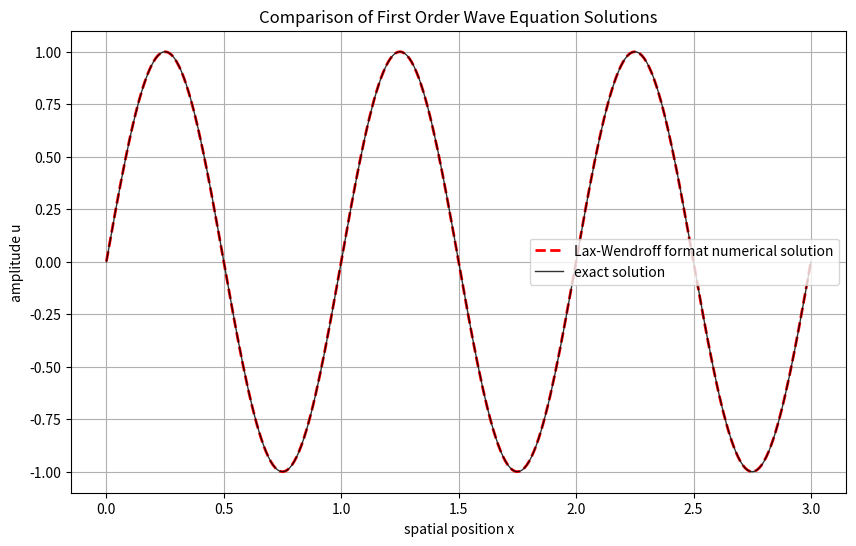

Python code for this plot:
import numpy as np
import matplotlib.pyplot as plt

#参数设置
L = 3.0 # 空间域长度
T = 1.0 # 总时间
Nx = 300 # 空间网格数
a = 1 # 波动方程系数
c = 0.8 # c = a * dt / dx

#参数计算
dx = L / Nx # 空间步长
dt = c * dx / a # 时间步长
Nt = int(T / dt) # 时间网格数
x = np.linspace(0, L, Nx + 1) # 0 到 L 上的空间网格坐标

u_new = np.sin(2 * np.pi * x)
u_exact = u_new.copy()

for n in range(Nt):
    u_old = u_new.copy()

    u_new[1 : -1] = u_old[1 : -1] - 0.5 * c * (u_old[2 : ] - u_old[ : -2]) + 0.5 * c * c * (u_old[2 : ] - 2 * u_old[1 : -1] + u_old[ : -2]) # Lax-Wendroff格式

    u_new[0] = u_old[0] - 0.5 * c * (u_old[1] - u_old[-2]) + 0.5 * c * c * (u_old[1] - 2 * u_old[0] + u_old[-2]) # 边界条件
    u_new[-1] = u_new[0] # 周期条件

    t = (n + 1) * dt
    u_exact = np.sin(2 * np.pi * (x - a * t))

plt.figure(figsize=(10,6))
plt.plot(x, u_new, 'r--', lw=2, label='Lax-Wendroff format numerical solution')
plt.plot(x, u_exact, 'k-', lw=1, alpha=0.8, label='exact solution')
plt.title(f"Comparison of First Order Wave Equation Solutions")
plt.xlabel('spatial position x')
plt.ylabel('amplitude u')
plt.legend()
plt.grid(True)
plt.show()